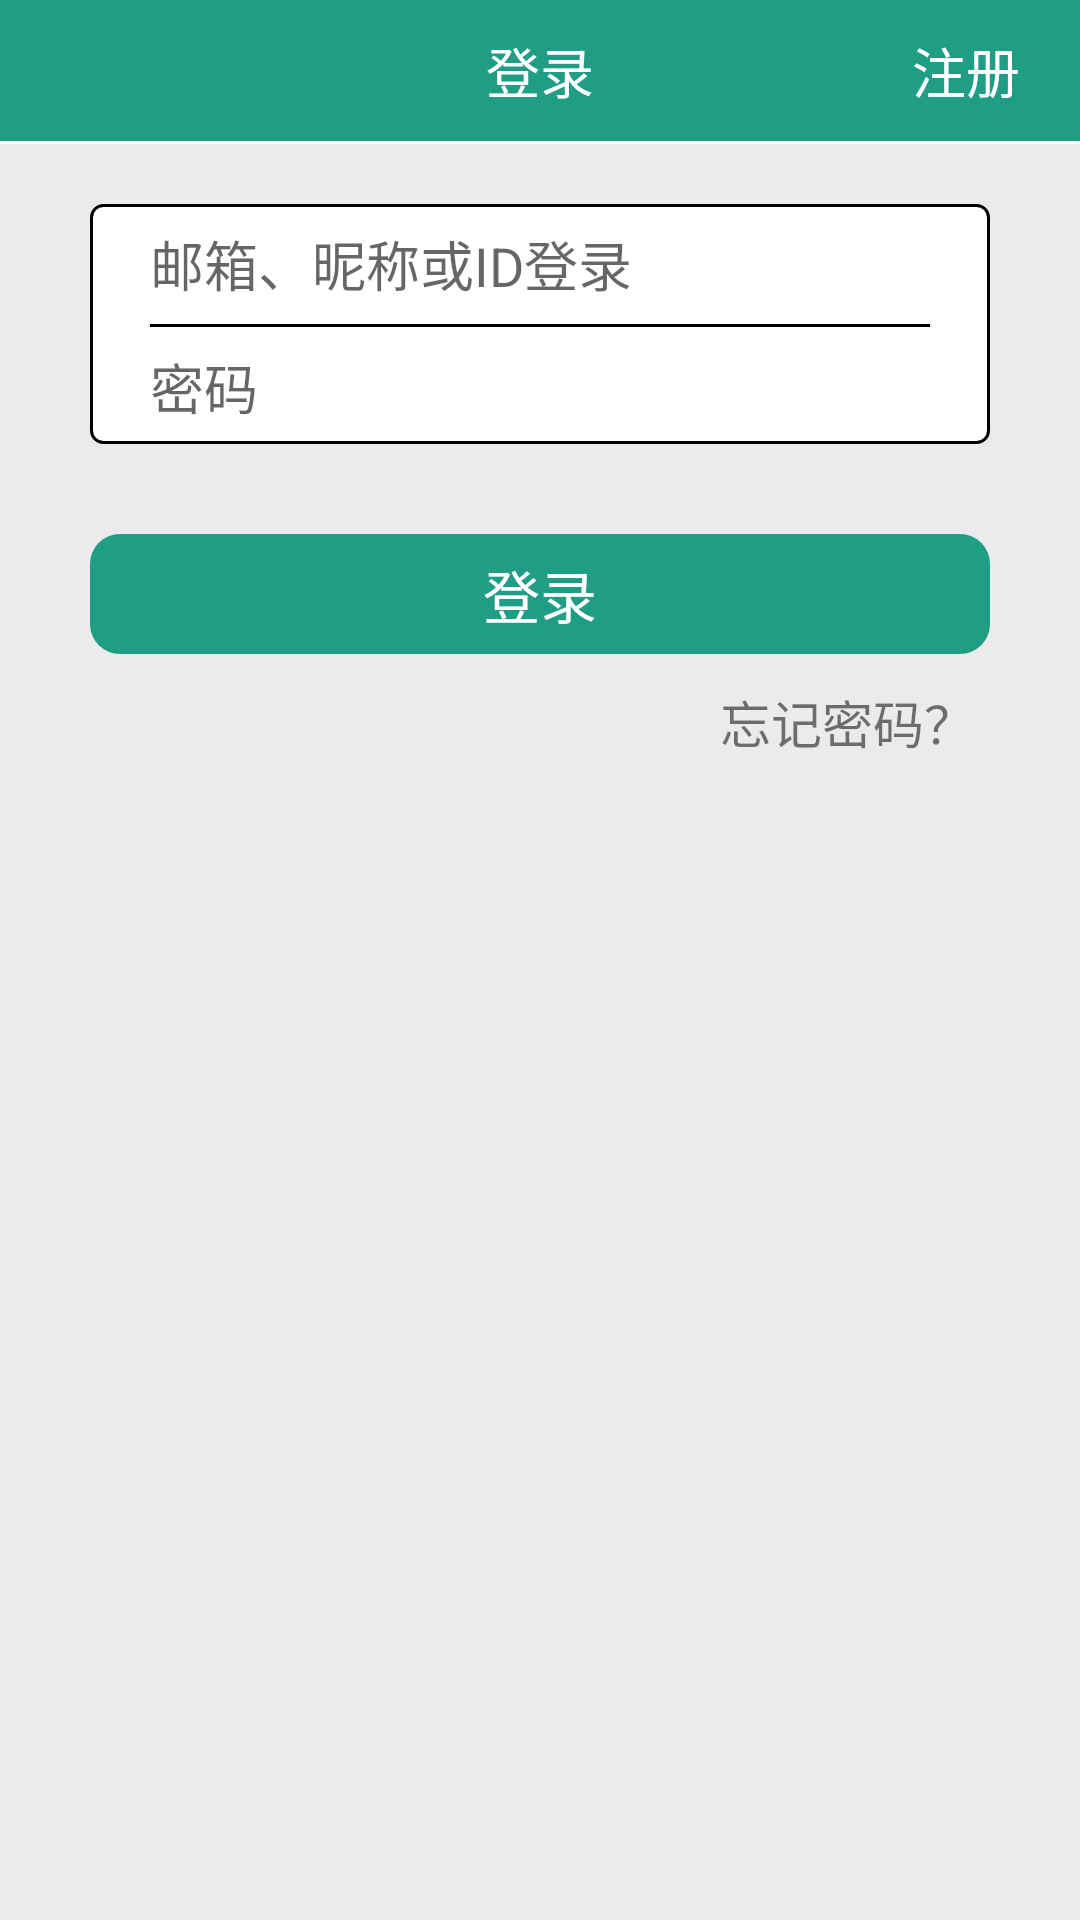

This screen was rendered from an Android layout file. Write that file and the resources it references.
<!-- AndroidManifest.xml: application theme AppTheme -->
<!-- res/layout/login.xml -->
<?xml version="1.0" encoding="utf-8"?>
<LinearLayout xmlns:android="http://schemas.android.com/apk/res/android"
    android:id="@+id/loginFragment"
    android:layout_width="match_parent"
    android:layout_height="fill_parent"
    android:background="#ebebeb"
    android:orientation="vertical">

    <RelativeLayout
        android:id="@+id/top"
        android:layout_width="match_parent"
        android:layout_height="@dimen/xmlTopTitleHeight"
        android:background="#1f9d85">

        <ImageButton
            android:id="@+id/back"
            android:layout_width="@dimen/xmlTopLeftIconWidth"
            android:layout_height="@dimen/xmlTopLeftIconHeight"
            android:layout_alignParentLeft="true"
            android:layout_centerInParent="true"
            android:layout_marginLeft="@dimen/xmlTopLeftIconMargin"
            android:background="@null"
            android:onClick="login"
            android:scaleType="centerInside"
            android:src="@mipmap/fanhui" />

        <TextView
            android:layout_width="match_parent"
            android:layout_height="@dimen/xmlTopTitleHeight"
            android:gravity="center"
            android:text="@string/login"
            android:textColor="@color/xmlWhiteLineColor"
            android:textSize="@dimen/xmlTopTitleTextSize" />

        <TextView
            android:id="@+id/register"
            android:layout_width="wrap_content"
            android:layout_height="wrap_content"
            android:layout_centerVertical="true"
            android:layout_alignParentRight="true"
            android:layout_marginRight="20dp"
            android:text="注册"
            android:textColor="@color/xmlWhiteLineColor"
            android:textSize="@dimen/xmlTopTitleTextSize" />
    </RelativeLayout>

    <View
        android:id="@+id/line"
        android:layout_width="fill_parent"
        android:layout_height="1dip"
        android:layout_below="@+id/top"
        android:background="@color/xmlWhiteLineColor" />

    <ScrollView
        android:layout_width="match_parent"
        android:layout_height="match_parent">

        <LinearLayout
            android:layout_width="match_parent"
            android:layout_height="match_parent"
            android:orientation="vertical">

            <LinearLayout
                android:id="@+id/input"
                android:layout_width="match_parent"
                android:layout_marginRight="30dp"
                android:layout_marginLeft="30dp"
                android:layout_height="80dp"
                android:layout_below="@+id/logo"
                android:layout_centerHorizontal="true"
                android:layout_gravity="center"
                android:layout_marginTop="20dp"
                android:background="@drawable/corners_bg"
                android:orientation="vertical"
                android:paddingLeft="20dp"
                android:paddingRight="20dp">

                <RelativeLayout
                    android:layout_width="260dp"
                    android:layout_height="40dp">

                    <EditText
                        android:id="@+id/username"
                        android:layout_width="260dp"
                        android:layout_height="50dp"
                        android:background="@null"
                        android:cursorVisible="true"
                        android:hint="邮箱、昵称或ID登录"
                        android:inputType="text"
                        android:selectAllOnFocus="true"
                        android:textCursorDrawable="@null" />

                </RelativeLayout>

                <View
                    android:layout_width="fill_parent"
                    android:layout_height="1dip"
                    android:background="#000000" />

                <RelativeLayout
                    android:layout_width="260dp"
                    android:layout_height="40sp">

                    <EditText
                        android:id="@+id/password"
                        android:layout_width="280dp"
                        android:layout_height="50sp"
                        android:background="@null"
                        android:cursorVisible="true"
                        android:hint="密码"
                        android:inputType="textPassword"
                        android:selectAllOnFocus="true"
                        android:textCursorDrawable="@null" />
                </RelativeLayout>
            </LinearLayout>

            <RelativeLayout
                android:id="@+id/complete"
                android:layout_width="300sp"
                android:layout_height="40dp"
                android:layout_below="@+id/input"
                android:layout_gravity="center_horizontal"
                android:layout_marginTop="30dp"
                android:background="@drawable/corners_bq_xz">

                <TextView
                    android:layout_width="wrap_content"
                    android:layout_height="wrap_content"
                    android:layout_centerInParent="true"
                    android:text="登录"
                    android:textColor="#ffffff"
                    android:textSize="19sp" />
            </RelativeLayout>

            <TextView
                android:id="@+id/forget_password"
                android:layout_width="wrap_content"
                android:layout_height="30dp"
                android:layout_gravity="right"
                android:layout_marginRight="35dp"
                android:layout_marginTop="10dp"
                android:background="@null"
                android:onClick="login"
                android:text="忘记密码？"
                android:textSize="17sp" />
        </LinearLayout>
    </ScrollView>
</LinearLayout>
<!-- resources referenced by this layout -->
<resources>
  <color name="xmlWhiteLineColor">#ffffff</color>
  <dimen name="xmlTopLeftIconHeight">30dp</dimen>
  <dimen name="xmlTopLeftIconMargin">10dp</dimen>
  <dimen name="xmlTopLeftIconWidth">30dp</dimen>
  <dimen name="xmlTopTitleHeight">47dp</dimen>
  <dimen name="xmlTopTitleTextSize">18sp</dimen>
  <!-- drawable corners_bg (drawable) -->
  <?xml version="1.0" encoding="utf-8"?>
  <shape xmlns:android="http://schemas.android.com/apk/res/android">
  
      <solid android:color="#ffffff" />
  
      <stroke
          android:width="1dp"
          android:color="#000000" />
  
      <corners
          android:bottomLeftRadius="4dp"
          android:bottomRightRadius="4dp"
          android:topLeftRadius="4dp"
          android:topRightRadius="4dp" />
  
  </shape>
  <!-- drawable corners_bq_xz (drawable) -->
  <?xml version="1.0" encoding="utf-8"?>
  <shape xmlns:android="http://schemas.android.com/apk/res/android">
      <solid
          android:color="#1f9d85"
          />
      <corners
          android:bottomLeftRadius="10dp"
          android:bottomRightRadius="10dp"
          android:topLeftRadius="10dp"
          android:topRightRadius="10dp" />
  
  </shape>
  <string name="login" translatable="false">登录</string>
  <style name="AppTheme" parent="Theme.AppCompat.Light">
          
          <item name="android:windowActionBar">false</item>
          <item name="android:windowNoTitle">true</item>
      </style>
</resources>
